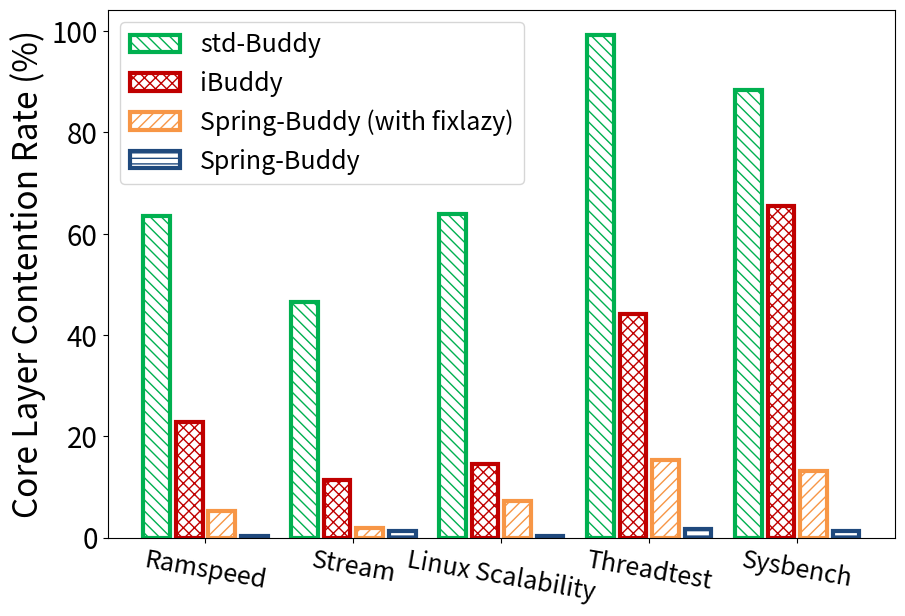

Python code for this plot:
import sys,os
import matplotlib.pyplot as plt
import numpy as np
from matplotlib.ticker import ScalarFormatter

colorDict = {'iBuddy': '#C00000', 'std-Buddy': '#00B050', 'Spring-Buddy (with fixlazy)': '#F79646', 'Spring-Buddy': '#1f497d'}
hatchDict = {'iBuddy': 'xxx', 'std-Buddy': '\\\\\\', 'Spring-Buddy (with fixlazy)': '///', 'Spring-Buddy': '---'}

oriData = [
    {
        'name': 'Ramspeed',
        'Spring-Buddy': [6053, 17],
        'std-Buddy': [1096601, 1904154],
        'Spring-Buddy (with fixlazy)': [5494106, 308220],
        'iBuddy': [1591629, 471912],
    },
    {
        'name': 'Stream',
        'Spring-Buddy': [1250, 16],
        'std-Buddy': [360657, 313272],
        'Spring-Buddy (with fixlazy)': [1151230, 22086],
        'iBuddy': [161704, 20911],
    },
    {
        'name': 'Linux Scalability',
        'Spring-Buddy': [3327, 11],
        'std-Buddy': [1648350, 2921731],
        'Spring-Buddy (with fixlazy)': [8579547, 661129],
        'iBuddy': [8643228, 1474087],
    },
    {
        'name': 'Threadtest',
        'Spring-Buddy': [73774, 1336],
        'std-Buddy': [62975, 8706701],
        'Spring-Buddy (with fixlazy)': [12278537, 2231673],
        'iBuddy': [1441682, 1138373],
    },
    {
        'name': 'Sysbench',
        'Spring-Buddy': [1731, 23],
        'std-Buddy': [799205, 6059887],
        'Spring-Buddy (with fixlazy)': [9428394, 1418871],
        'iBuddy': [1001349, 1898615],
    }
]

sBArr = []
iBArr = []
stdBArr = []
sBfixArr = []
tickArr = []

for dataDict in oriData:
    tickArr.append(dataDict['name'])
    curSBHit = dataDict['Spring-Buddy'][0]
    curSBMiss = dataDict['Spring-Buddy'][1]
    curStdBHit = dataDict['std-Buddy'][0]
    curStdBMiss = dataDict['std-Buddy'][1]
    cursBfixHit = dataDict['Spring-Buddy (with fixlazy)'][0]
    cursBfixMiss = dataDict['Spring-Buddy (with fixlazy)'][1]
    curiBHit = dataDict['iBuddy'][0]
    curiBMiss = dataDict['iBuddy'][1]
    sBArr.append((1-float(curSBHit)/(curSBHit+curSBMiss))*100)
    iBArr.append((1-float(curiBHit)/(curiBHit+curiBMiss))*100)
    stdBArr.append((1-float(curStdBHit)/(curStdBHit+curStdBMiss))*100)
    sBfixArr.append((1-float(cursBfixHit)/(cursBfixHit+cursBfixMiss))*100)

labelArr = ['std-Buddy', 'iBuddy', 'Spring-Buddy (with fixlazy)', 'Spring-Buddy']
allArr = [stdBArr, iBArr, sBfixArr, sBArr]

ind=np.arange(len(tickArr))
bar_width = 0.18
gap_width = 0.04
totalBarNum = len(allArr)

plt.figure(figsize=(9,6))

barCnt = 0
for barId in range(totalBarNum):
    offset = 0.0-bar_width*(totalBarNum/2.0)-gap_width*((totalBarNum-1.0)/2)+(barCnt+0.5)*bar_width+barCnt*gap_width
    curP = plt.bar(ind+offset, allArr[barId], bar_width, label=labelArr[barId],color='white', \
        edgecolor=colorDict[labelArr[barId]], hatch=hatchDict[labelArr[barId]], lw=3)
    barCnt += 1

plt.ylabel('Core Layer Contention Rate (%)', fontsize=24)
plt.yticks(fontsize=20)
# plt.ylim(0,1.25)

# xfmt = ScalarFormatter(useMathText=True)
# xfmt.set_powerlimits((0, 0))
# plt.gca().yaxis.set_major_formatter(xfmt)

# plt.text(-0.5, 1.25, r'$\times10^{-2}$',fontsize=20)

plt.xticks(ind,tickArr, fontsize=18, rotation=360-10)
# plt.xlabel('Main Memory Capacity(GB)', fontsize=26)

plt.subplots_adjust(left=0.115, right=0.99, top=0.99, bottom=0.11)

# plt.legend(fontsize=18, ncol = 2, loc='upper center', columnspacing=0.6, handletextpad=0.3, bbox_to_anchor=(0.455, 1.15))
plt.legend(fontsize=18)

plt.savefig('%s.pdf' % os.path.splitext(sys.argv[0])[0])
plt.show()
